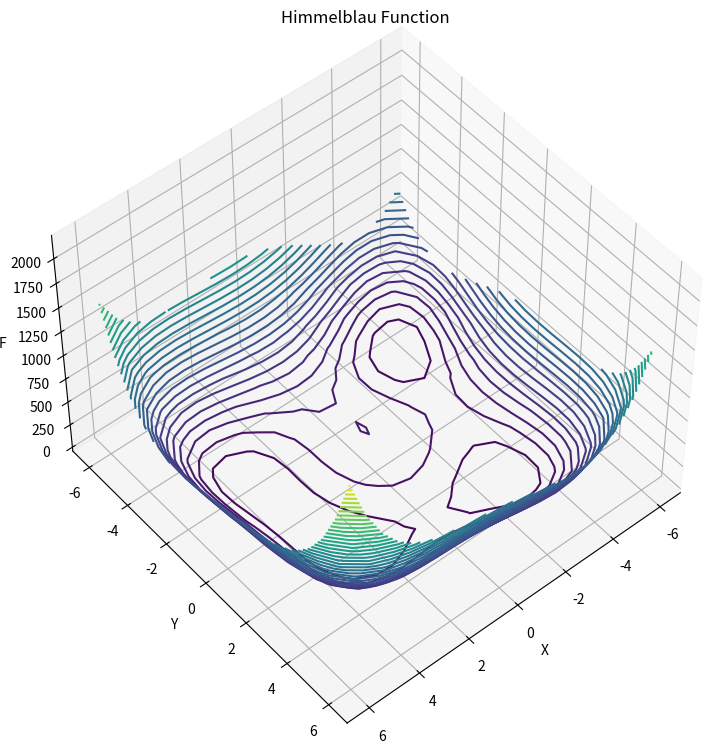

Reproduce this figure in Python.
'''
https://en.wikipedia.org/wiki/Himmelblau%27s_function
https://www.indusmic.com/post/himmelblau-function

All posts in
https://www.indusmic.com/blog/page/11

Wiki:
f(x,y)=(x**2+y-11)**2+(x+y**2-7)**2

'''

import matplotlib.pyplot as plt
import numpy as np
import pprint


def f(x, y):
    return (((x ** 2 + y - 11) ** 2) + (((x + y ** 2 - 7) ** 2)))


X = np.linspace(-6,6, num=20)  # 50 points by default
Y = np.linspace(-6,6, num=20)  # 50 points by default

x, y = np.meshgrid(X,Y)
F = f(x,y)

fig =plt.figure(figsize=(9,9))

ax=plt.axes(projection='3d')
ax.contour3D(x,y,F,40) # 40 - num isolines

ax.set_xlabel('X')
ax.set_ylabel('Y')
ax.set_zlabel('F')
ax.set_title('Himmelblau Function')
ax.view_init(50,50)
plt.show()

# --- data structure
print(type(F)) #

print(f'{X.size=}   {Y.size=}')
print(f'{F.size=}') # 2500
print(f'{F.shape=}') # (50, 50)

pprint.pprint(F)
pprint.pprint(F[0])
for i, xi in enumerate(X):
    for j, yj in enumerate(Y):
        print(f'{i:2} {j:2} {F[i,j]}   {f(xi,yj)}')
        input()